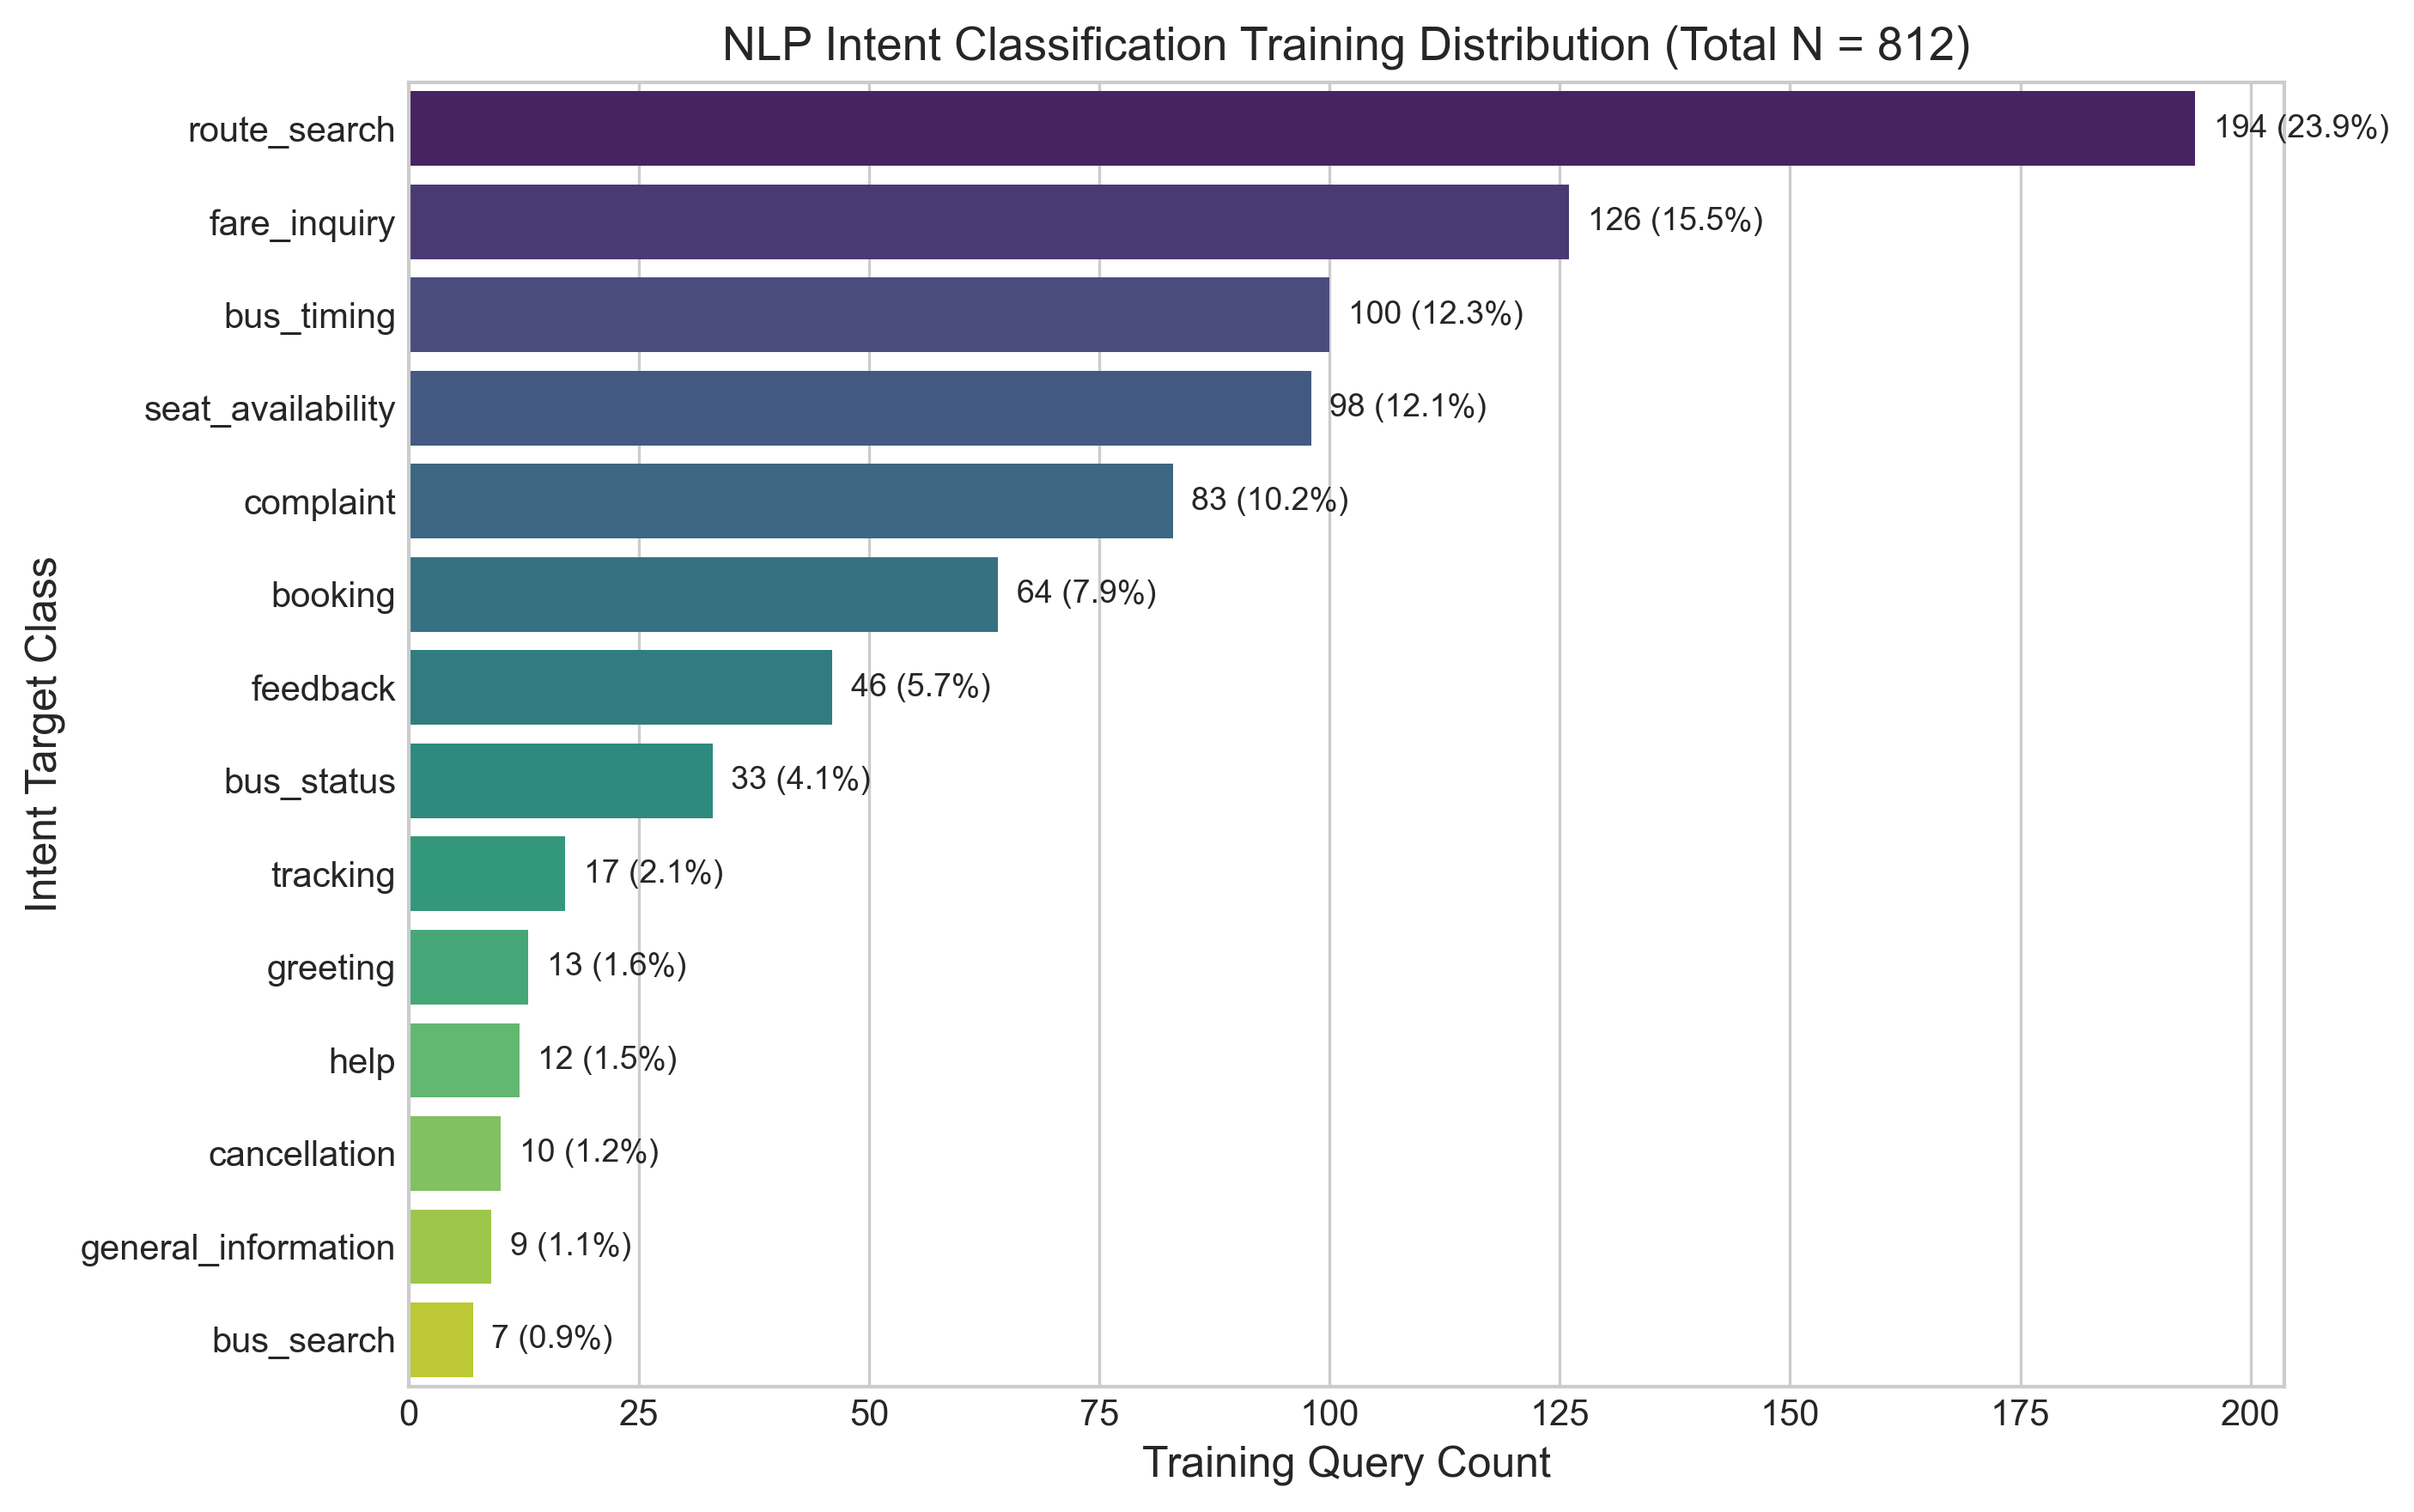

The file beside this chart, header and first rows:
intent, sample_count, percentage
route_search, 194, 23.89
fare_inquiry, 126, 15.52
bus_timing, 100, 12.32
seat_availability, 98, 12.07
complaint, 83, 10.22
booking, 64, 7.88
feedback, 46, 5.67
bus_status, 33, 4.06
tracking, 17, 2.09
greeting, 13, 1.6
help, 12, 1.48
cancellation, 10, 1.23
general_information, 9, 1.11
bus_search, 7, 0.86
